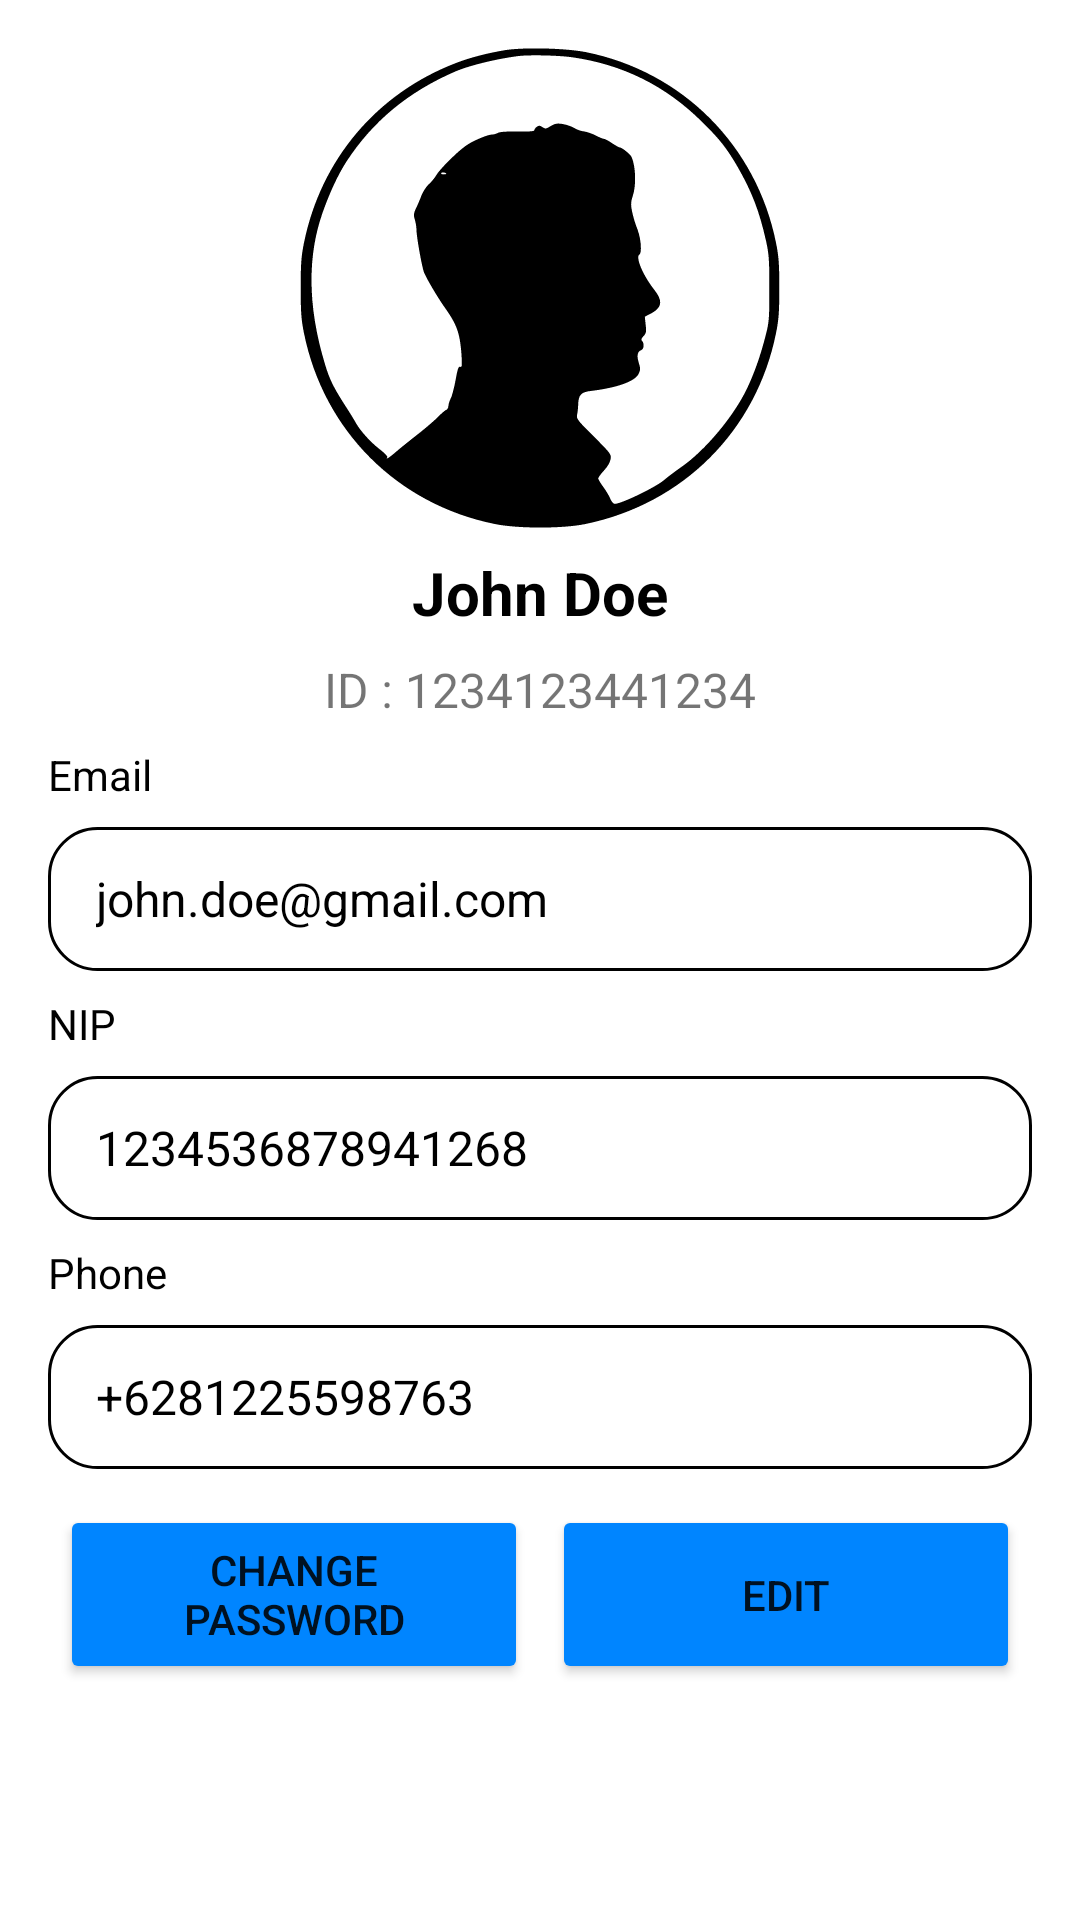

Produce the Android XML layout that renders to this screen, including the resource entries it uses.
<!-- AndroidManifest.xml: application theme Theme.Mobdevkel2 -->
<!-- res/layout/fragment_profile.xml -->
<?xml version="1.0" encoding="utf-8"?>
<ScrollView xmlns:android="http://schemas.android.com/apk/res/android"
    xmlns:app="http://schemas.android.com/apk/res-auto"
    xmlns:tools="http://schemas.android.com/tools"
    android:layout_width="match_parent"
    android:layout_height="match_parent"
    tools:ignore="SpeakableTextPresentCheck">

    <androidx.constraintlayout.widget.ConstraintLayout
        android:layout_width="match_parent"
        android:layout_height="wrap_content"
        android:padding="8dp">

        <ImageView
            android:id="@+id/imageView10"
            android:layout_width="wrap_content"
            android:layout_height="160dp"
            android:layout_margin="8dp"
            android:src="@drawable/ic_pic"
            app:layout_constraintEnd_toEndOf="parent"
            app:layout_constraintStart_toStartOf="parent"
            app:layout_constraintTop_toTopOf="parent"/>

        <TextView
            android:id="@+id/textView22"
            android:layout_width="wrap_content"
            android:layout_height="wrap_content"
            android:text="John Doe"
            android:textColor="@color/black"
            android:textSize="20sp"
            android:textStyle="bold"
            android:layout_margin="8dp"
            app:layout_constraintEnd_toEndOf="parent"
            app:layout_constraintStart_toStartOf="parent"
            app:layout_constraintTop_toBottomOf="@+id/imageView10" />

        <TextView
            android:id="@+id/textView23"
            android:layout_width="wrap_content"
            android:layout_height="wrap_content"
            android:text="ID : 1234123441234"
            android:textSize="16sp"
            android:layout_margin="8dp"
            app:layout_constraintEnd_toEndOf="parent"
            app:layout_constraintStart_toStartOf="parent"
            app:layout_constraintTop_toBottomOf="@+id/textView22" />

        <TextView
            android:id="@+id/textView24"
            android:layout_width="wrap_content"
            android:layout_height="wrap_content"
            android:layout_margin="8dp"
            android:text="Email"
            android:textColor="@color/black"
            android:textSize="14sp"
            app:layout_constraintStart_toStartOf="parent"
            app:layout_constraintTop_toBottomOf="@+id/textView23" />

        <TextView
            android:id="@+id/textView25"
            android:layout_width="match_parent"
            android:layout_height="48dp"
            android:background="@drawable/content_border"
            android:gravity="start|center"
            android:paddingLeft="16dp"
            android:layout_margin="8dp"
            android:text="john.doe@gmail.com"
            android:textColor="@color/black"
            android:textSize="16sp"
            app:layout_constraintEnd_toEndOf="parent"
            app:layout_constraintStart_toStartOf="parent"
            app:layout_constraintTop_toBottomOf="@+id/textView24" />

        <TextView
            android:id="@+id/textView26"
            android:layout_width="wrap_content"
            android:layout_height="wrap_content"
            android:layout_margin="8dp"
            android:text="NIP"
            android:textColor="@color/black"
            android:textSize="14sp"
            app:layout_constraintStart_toStartOf="parent"
            app:layout_constraintTop_toBottomOf="@+id/textView25" />

        <TextView
            android:id="@+id/textView27"
            android:layout_width="match_parent"
            android:layout_height="48dp"
            android:background="@drawable/content_border"
            android:gravity="start|center"
            android:paddingLeft="16dp"
            android:layout_margin="8dp"
            android:text="1234536878941268"
            android:textColor="@color/black"
            android:textSize="16sp"
            app:layout_constraintEnd_toEndOf="parent"
            app:layout_constraintStart_toStartOf="parent"
            app:layout_constraintTop_toBottomOf="@+id/textView26" />

        <TextView
            android:id="@+id/textView28"
            android:layout_width="wrap_content"
            android:layout_height="wrap_content"
            android:layout_margin="8dp"
            android:text="Phone"
            android:textColor="@color/black"
            android:textSize="14sp"
            app:layout_constraintStart_toStartOf="parent"
            app:layout_constraintTop_toBottomOf="@+id/textView27" />

        <TextView
            android:id="@+id/textView29"
            android:layout_width="match_parent"
            android:layout_height="48dp"
            android:background="@drawable/content_border"
            android:gravity="start|center"
            android:paddingLeft="16dp"
            android:layout_margin="8dp"
            android:text="+6281225598763"
            android:textColor="@color/black"
            android:textSize="16sp"
            app:layout_constraintEnd_toEndOf="parent"
            app:layout_constraintStart_toStartOf="parent"
            app:layout_constraintTop_toBottomOf="@+id/textView28" />

        <LinearLayout
            android:layout_width="match_parent"
            android:layout_height="wrap_content"
            android:orientation="horizontal"
            android:gravity="center"
            android:layout_margin="8dp"
            app:layout_constraintEnd_toEndOf="parent"
            app:layout_constraintStart_toStartOf="parent"
            app:layout_constraintTop_toBottomOf="@+id/textView29">

            <Button
                android:id="@+id/btnChangePass"
                android:layout_width="match_parent"
                android:layout_height="match_parent"
                android:layout_margin="4dp"
                android:layout_weight="1"
                android:backgroundTint="@color/main_theme"
                android:text="Change Password" />

            <Button
                android:id="@+id/btnEditProfile"
                android:layout_width="match_parent"
                android:layout_height="match_parent"
                android:layout_margin="4dp"
                android:layout_weight="1"
                android:backgroundTint="@color/main_theme"
                android:text="Edit" />
        </LinearLayout>

    </androidx.constraintlayout.widget.ConstraintLayout>
</ScrollView>
<!-- resources referenced by this layout -->
<resources>
  <color name="black">#FF000000</color>
  <color name="main_theme">#0085FF</color>
  <!-- drawable content_border (drawable) -->
  <?xml version="1.0" encoding="utf-8"?>
  <shape xmlns:android="http://schemas.android.com/apk/res/android"
      android:shape="rectangle" >
      <solid
          android:color="@color/colorTransparent" >
      </solid>
      <stroke
          android:width="1dp"
          android:color="@color/black" >
      </stroke>
      <corners android:radius="16dp" />
  
  </shape>
  <!-- drawable ic_pic: vector/xml drawable (drawable, 2780 chars, omitted) -->
  <style name="Theme.Mobdevkel2" parent="Theme.MaterialComponents.DayNight.NoActionBar">
          
          <item name="colorPrimary">@color/colorPrimary</item>
          <item name="colorPrimaryVariant">@color/colorPrimaryDark</item>
          <item name="colorOnPrimary">@color/white</item>
          
          <item name="colorSecondary">@color/teal_200</item>
          <item name="colorSecondaryVariant">@color/teal_700</item>
          <item name="colorOnSecondary">@color/white</item>
          
          <item name="android:statusBarColor" tools:targetApi="l">?attr/colorPrimaryVariant</item>
          
      </style>
  <color name="colorTransparent">#00FFFFFF</color>
  <color name="colorPrimary">#0085FF</color>
  <color name="colorPrimaryDark">#0078E6</color>
  <color name="white">#FFFFFFFF</color>
  <color name="teal_200">#FF03DAC5</color>
  <color name="teal_700">#FF018786</color>
</resources>
